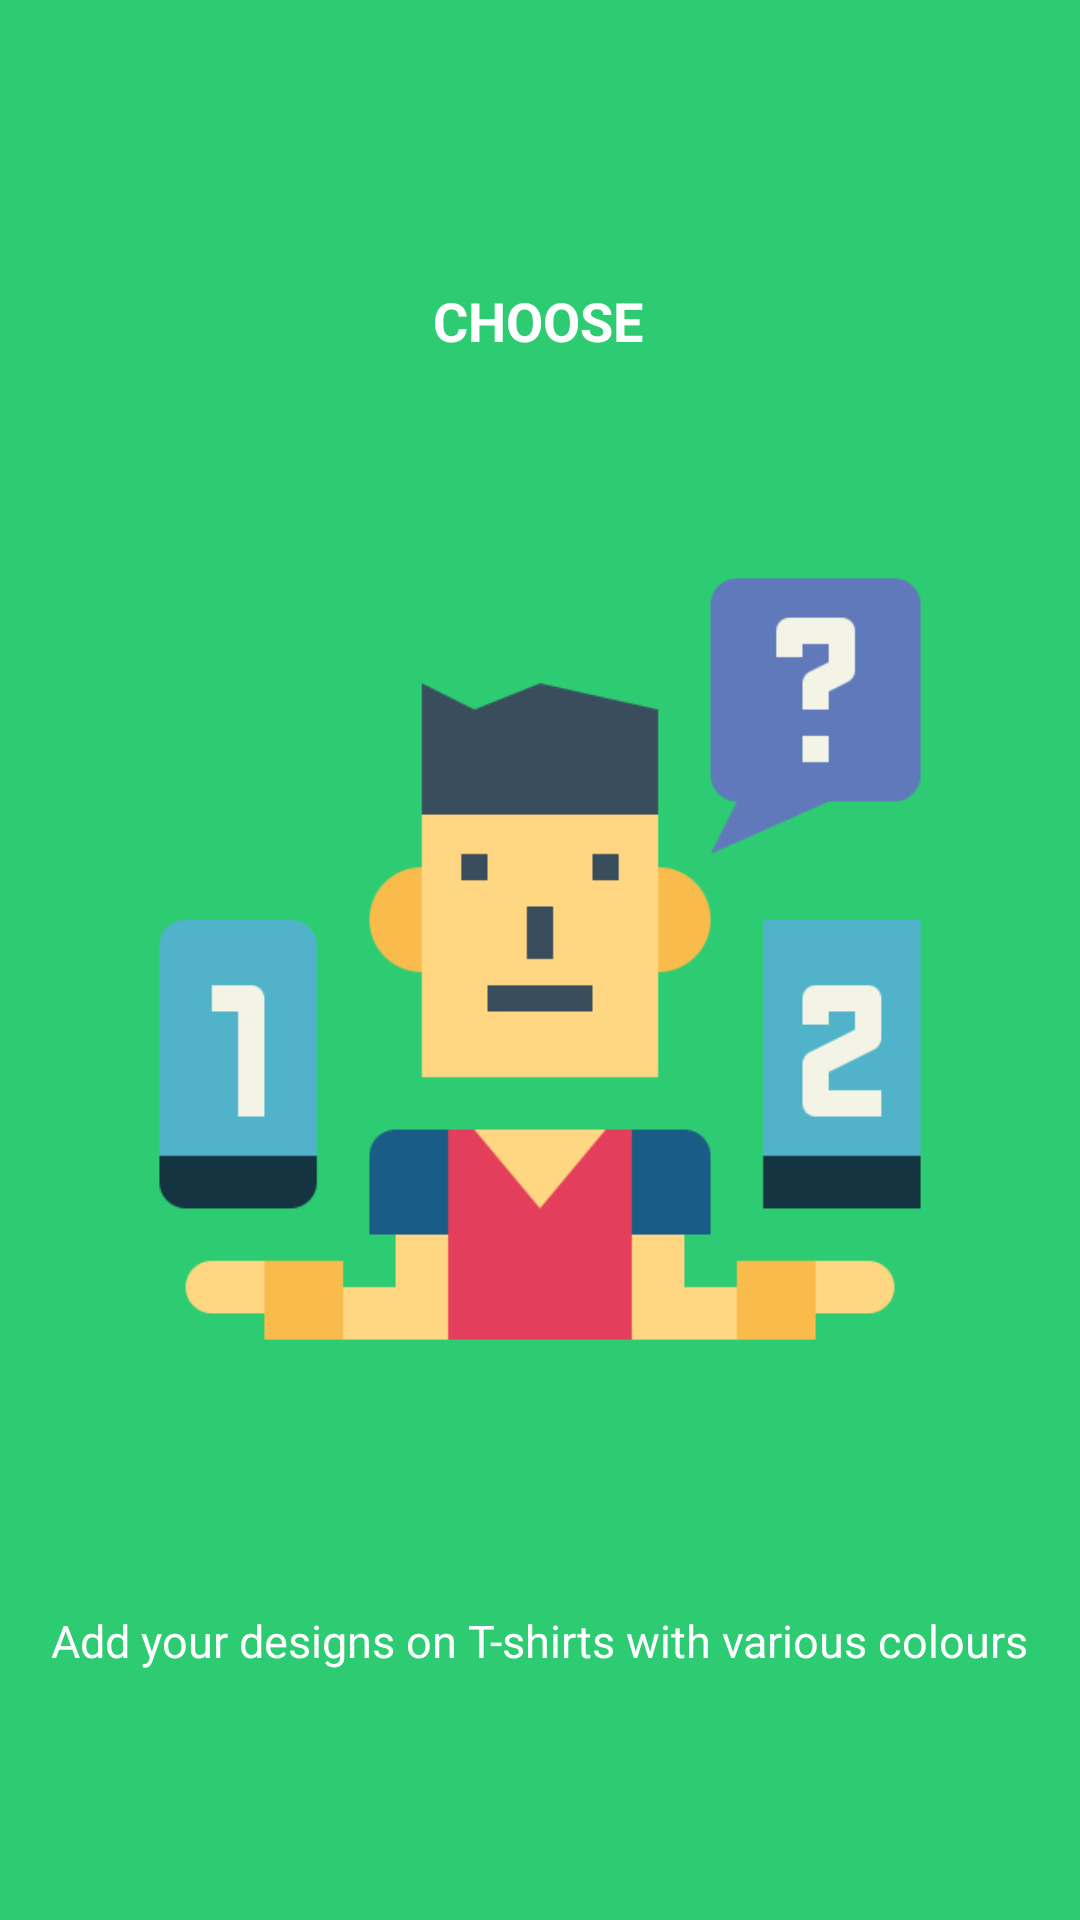

Layout XML and referenced resources for this Android screen:
<!-- AndroidManifest.xml: application theme Theme.TSAmigos -->
<!-- res/layout/screen3.xml -->
<?xml version="1.0" encoding="utf-8"?>
<androidx.constraintlayout.widget.ConstraintLayout xmlns:android="http://schemas.android.com/apk/res/android"
    xmlns:app="http://schemas.android.com/apk/res-auto"
    xmlns:tools="http://schemas.android.com/tools"
    android:background="@color/bg_screen3"
    android:padding="5dp"
    android:layout_width="match_parent"
    android:layout_height="match_parent">

    <ImageView
        android:id="@+id/imageView"
        android:layout_width="@dimen/img_width_height"
        android:layout_height="@dimen/img_width_height"
        android:src="@drawable/choose"
        app:layout_constraintBottom_toBottomOf="parent"
        app:layout_constraintEnd_toEndOf="parent"
        app:layout_constraintHorizontal_bias="0.498"
        app:layout_constraintStart_toStartOf="parent"
        app:layout_constraintTop_toTopOf="parent"
        app:layout_constraintVertical_bias="0.499"
        />

    <TextView
        android:id="@+id/textView"
        android:layout_width="wrap_content"
        android:layout_height="wrap_content"
        android:text="CHOOSE"
        android:textColor="@android:color/white"
        android:textSize="@dimen/slide_title"
        android:textStyle="bold"
        app:layout_constraintBottom_toBottomOf="parent"
        app:layout_constraintEnd_toEndOf="parent"
        app:layout_constraintHorizontal_bias="0.498"
        app:layout_constraintStart_toStartOf="parent"
        app:layout_constraintTop_toTopOf="parent"
        app:layout_constraintVertical_bias="0.148" />

    <TextView
        android:id="@+id/textView2"
        android:layout_width="wrap_content"
        android:layout_height="wrap_content"
        android:textSize="15sp"
        android:text="Add your designs on T-shirts with various colours"
        android:textColor="@android:color/white"
        app:layout_constraintBottom_toBottomOf="parent"
        app:layout_constraintEnd_toEndOf="parent"
        app:layout_constraintHorizontal_bias="0.497"
        app:layout_constraintStart_toStartOf="parent"
        app:layout_constraintTop_toBottomOf="@+id/imageView"
        app:layout_constraintVertical_bias="0.497" />
</androidx.constraintlayout.widget.ConstraintLayout>
<!-- resources referenced by this layout -->
<resources>
  <color name="bg_screen3">#2ecc72</color>
  <dimen name="img_width_height">280dp</dimen>
  <dimen name="slide_title">18sp</dimen>
  <!-- drawable choose: png bitmap (drawable, 9474 bytes) -->
  <style name="Theme.TSAmigos" parent="Theme.MaterialComponents.DayNight.DarkActionBar">
          
          <item name="colorPrimary">@color/purple_500</item>
          <item name="colorPrimaryVariant">@color/purple_700</item>
          <item name="colorOnPrimary">@color/white</item>
          
          <item name="colorSecondary">@color/teal_200</item>
          <item name="colorSecondaryVariant">@color/teal_700</item>
          <item name="colorOnSecondary">@color/black</item>
          
          <item name="android:statusBarColor" tools:targetApi="l">?attr/colorPrimaryVariant</item>
          
      </style>
  <color name="purple_500">#304FFE</color>
  <color name="purple_700">#0D47A1</color>
  <color name="white">#FFFFFF</color>
  <color name="teal_200">#1DE9B6</color>
  <color name="teal_700">#FF018786</color>
  <color name="black">#FF000000</color>
</resources>
